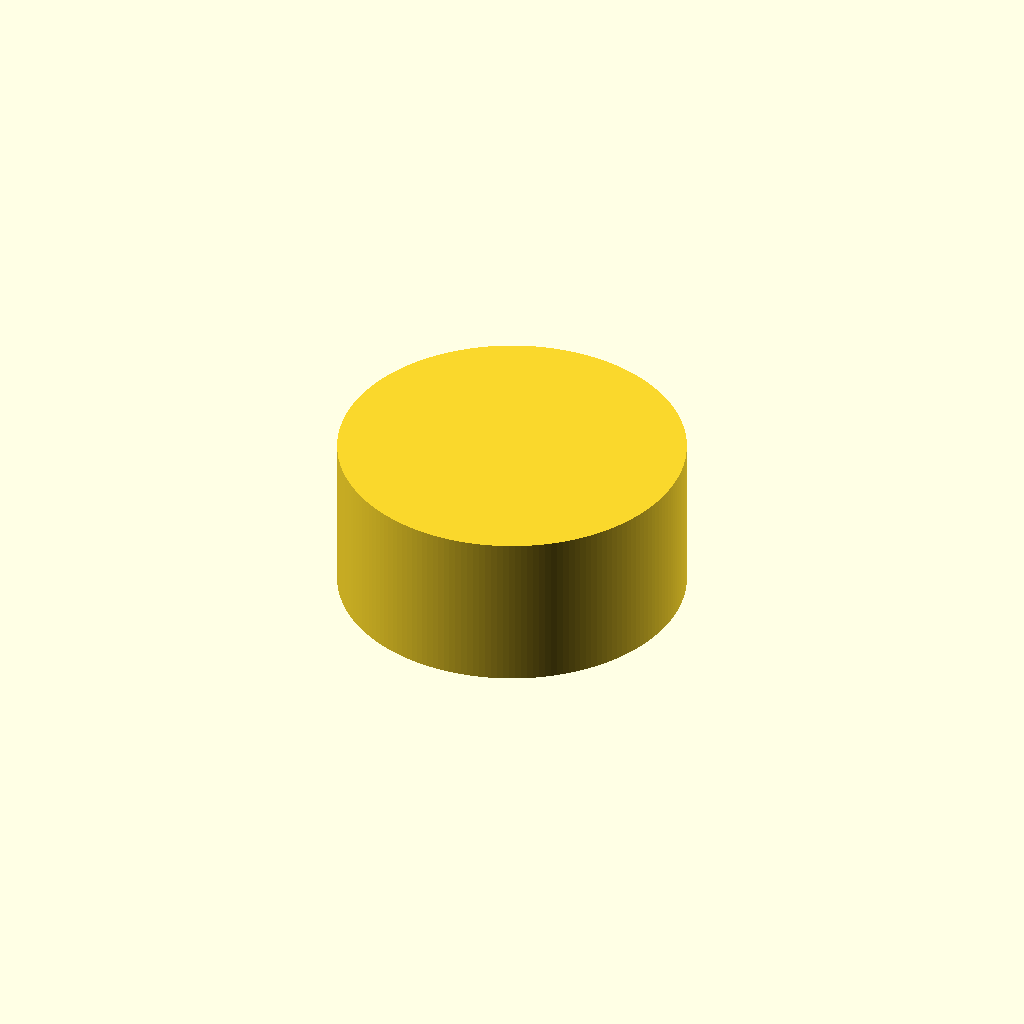
Cell 1: rendered with the file's own defaults.
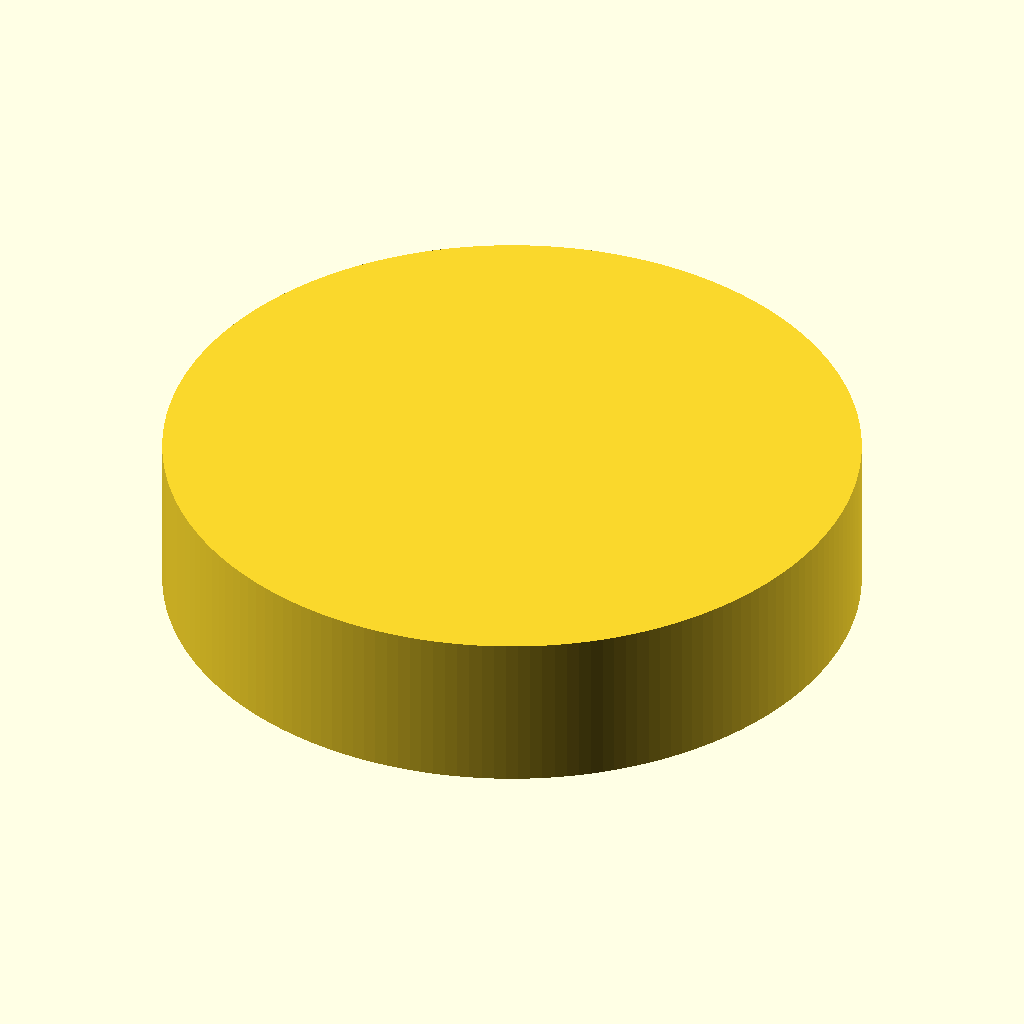
Cell 2 — riser_diameter set to 130, the other parameters unchanged.
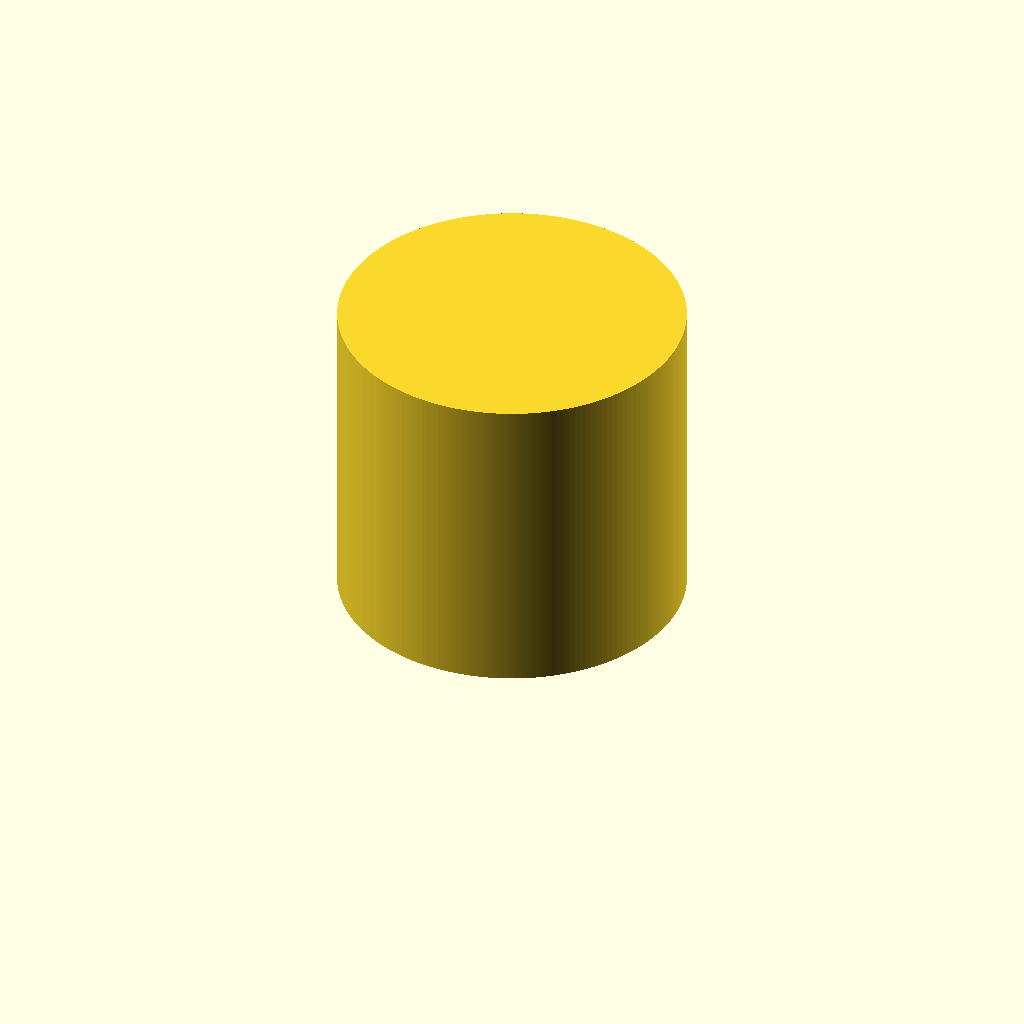
Cell 3: the same model with riser_height = 60.
One fixed orthographic camera (rotation 55°, 0°, 25°; colour scheme Cornfield) for every cell.
Source of the model, TD/ThermoDynamicsCupRiser15mm.scad:
// Cup riser for the Science Olympiad Thermodynamics collector.
// Fits on the 72 mm cup platform in ThermoDynamicsHeatCollectionBowl.scad.

riser_diameter = 65;
riser_height = 30;

$fn = 180;

cylinder(
    h = riser_height,
    d = riser_diameter
);

echo(str("Cup riser diameter: ", riser_diameter, " mm"));
echo(str("Cup riser height: ", riser_height, " mm"));
Customizer parameters (derived from the source; name, type, default, range or options):
riser_diameter: number, default 65
riser_height: number, default 30
